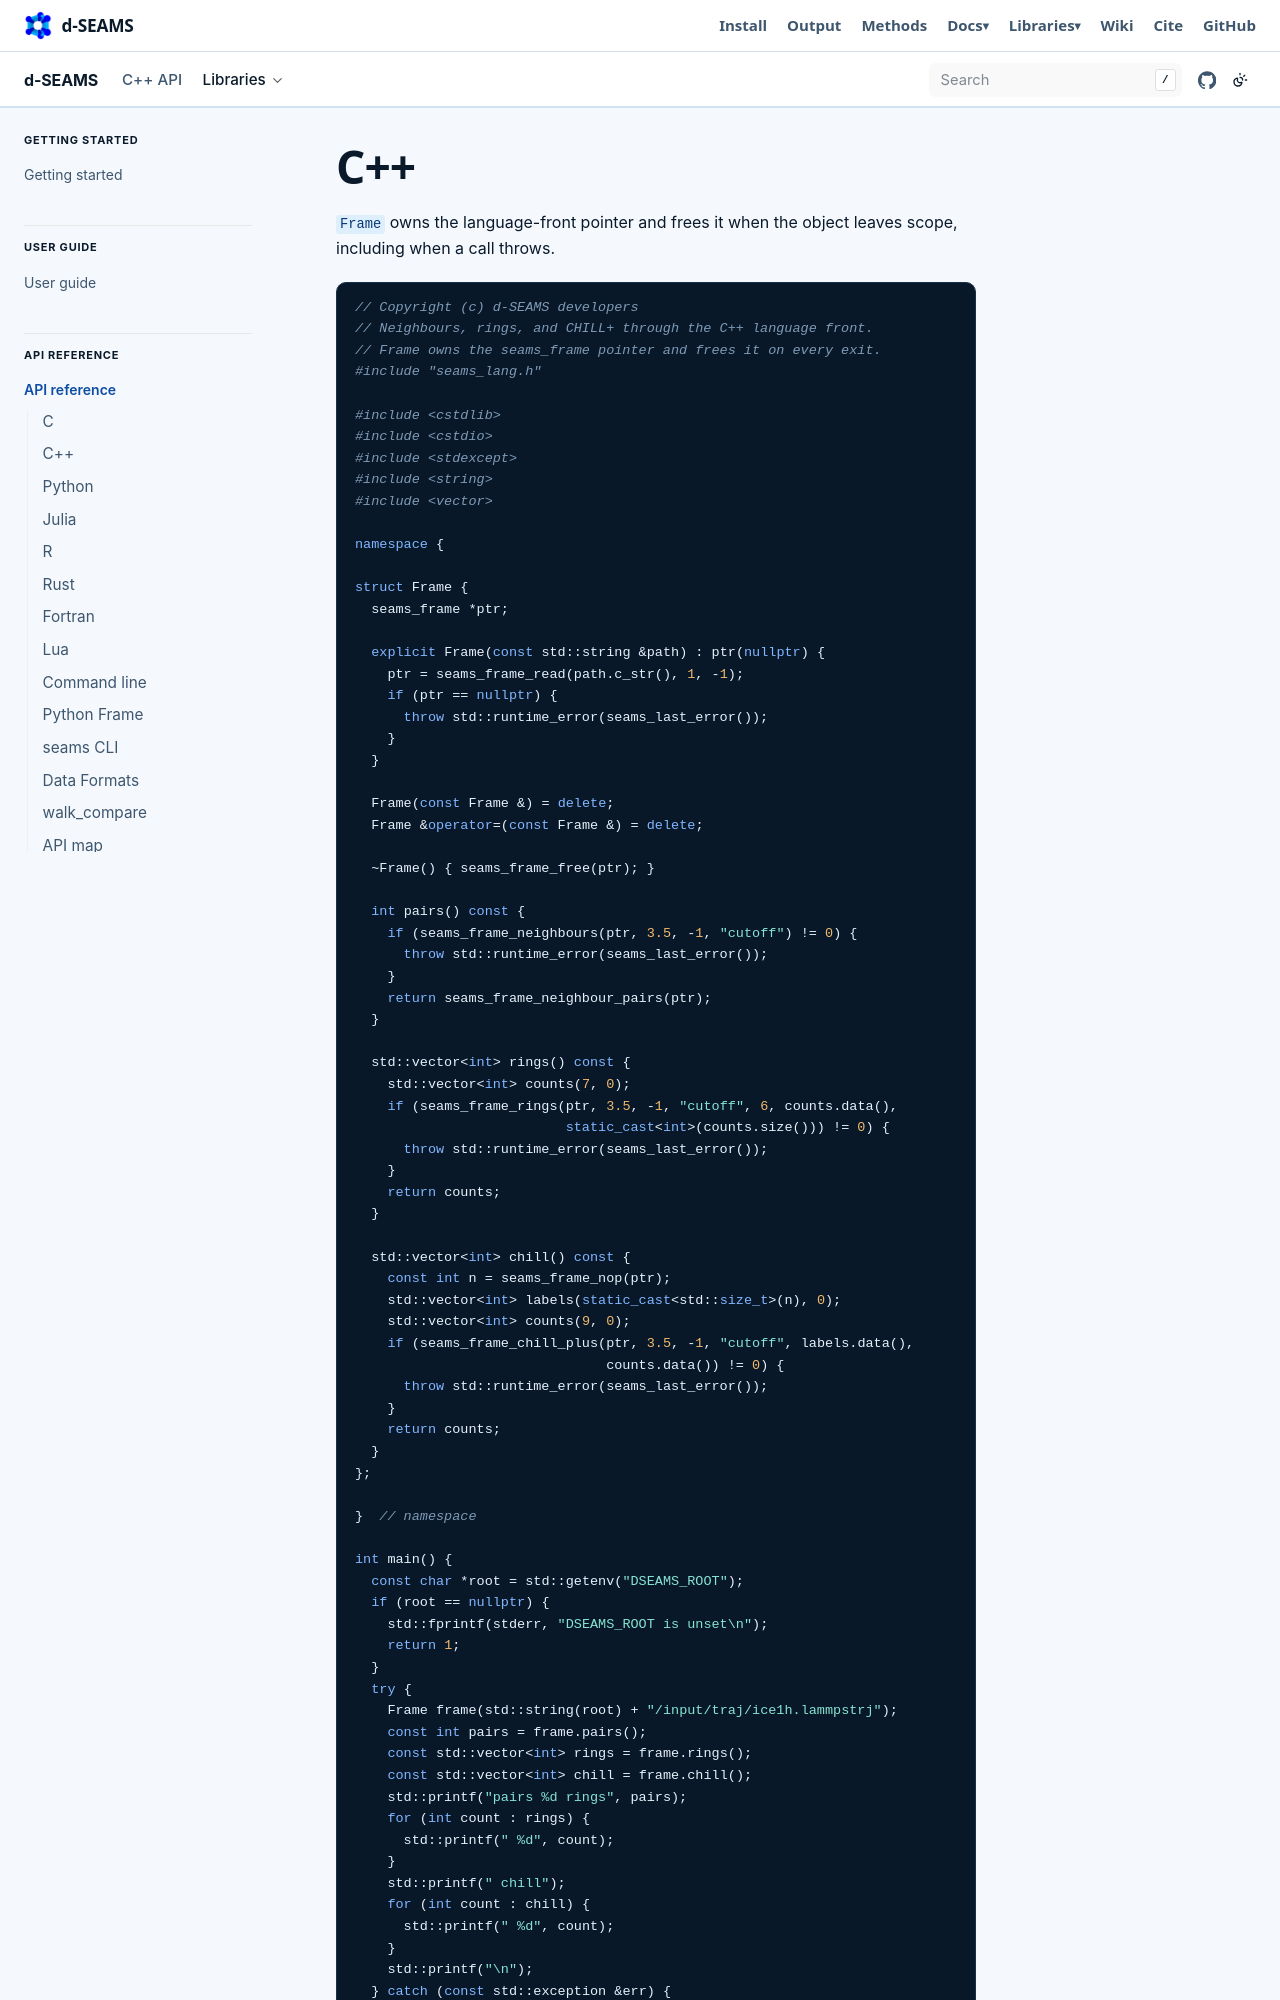

repository: d-SEAMS/seams-core · page: lang/task-cpp.html · generator: sphinx

C++
===

``Frame`` owns the language-front pointer and frees it when the object
leaves scope, including when a call throws.

.. literalinclude:: ../../examples/lang_tasks_cpp.cpp
   :language: cpp

Compil
